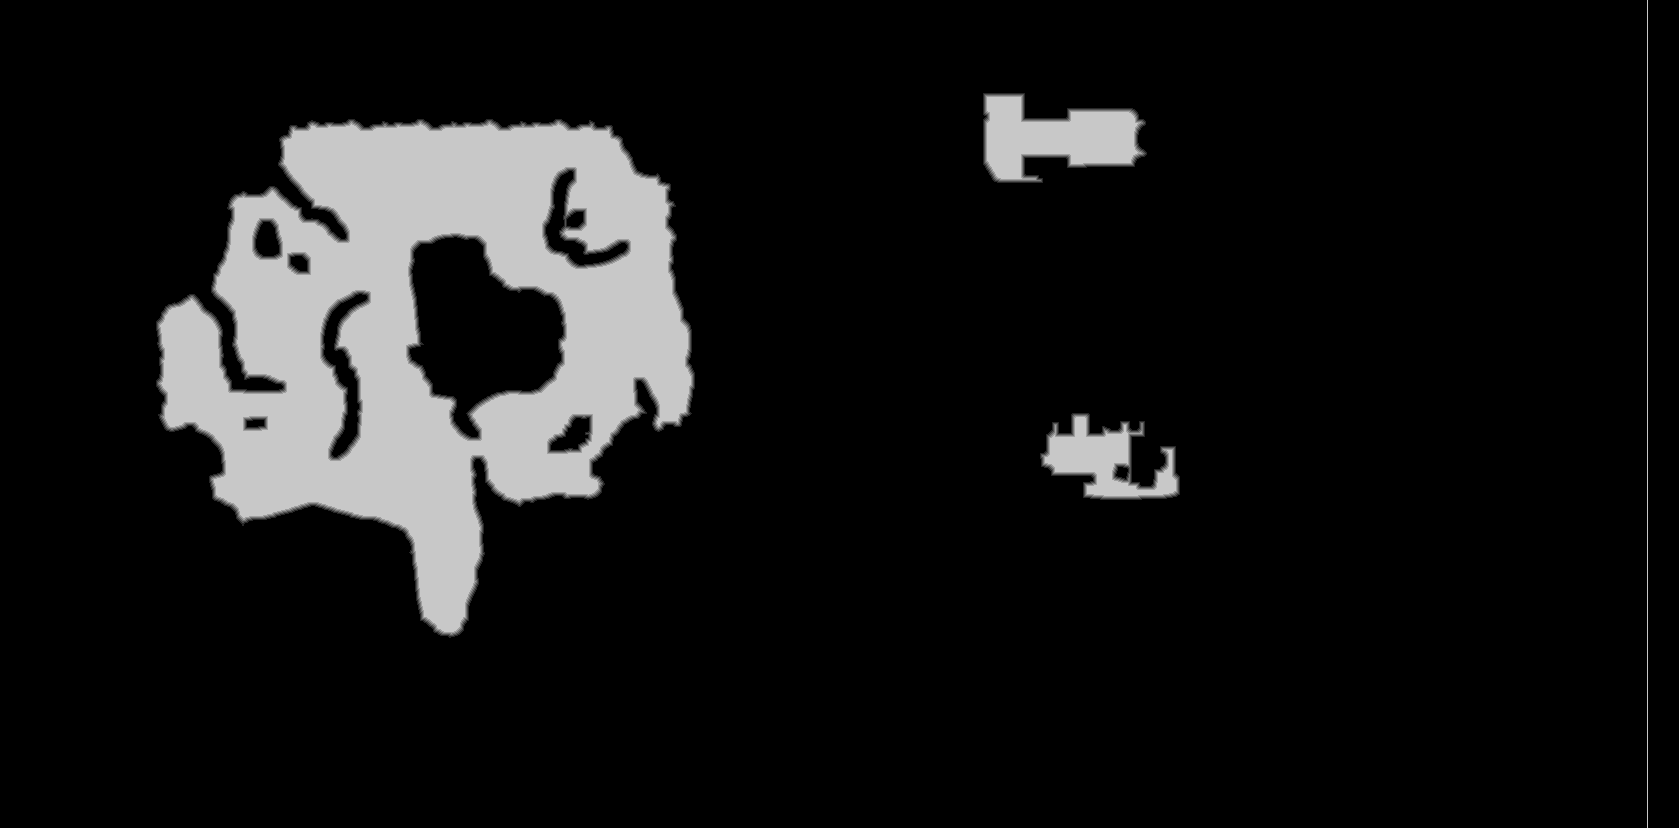

Source data for this figure (header and first rows):
base	0x5f208100000
origin	0x4e0020
stride	840
width	1679
height	828
nibble	0	1218998
nibble	1	6745
nibble	2	6728
nibble	3	6667
nibble	4	6575
nibble	5	144499
